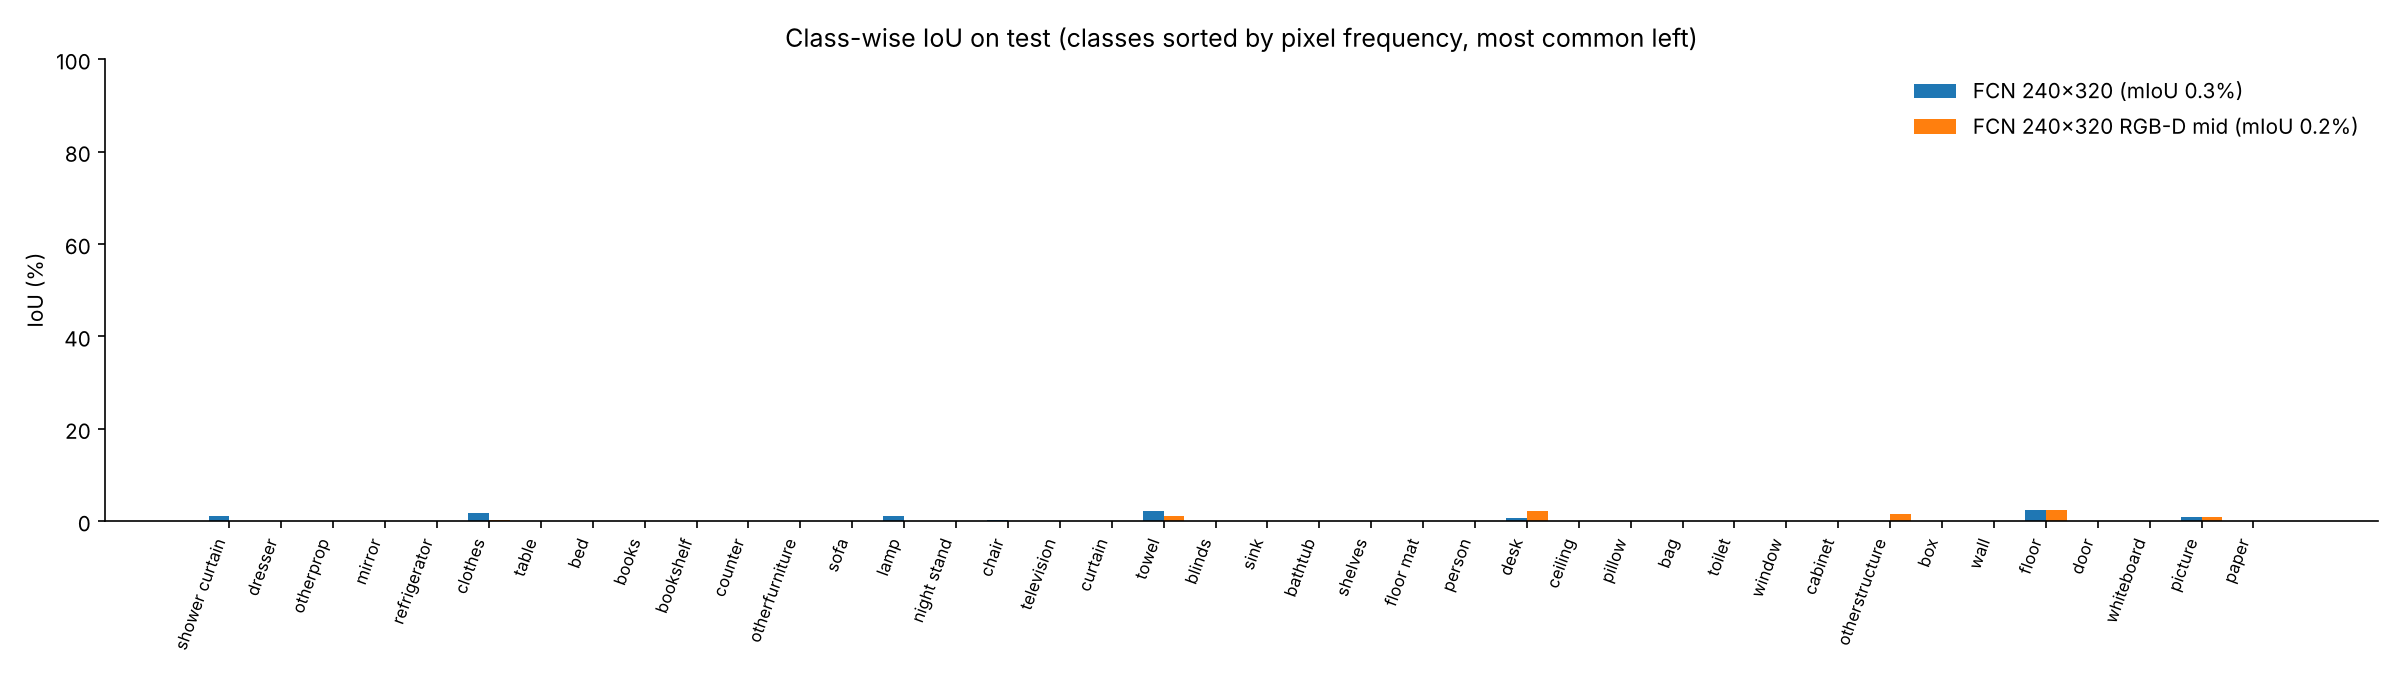

The data file committed next to this chart (first rows):
class_id, class, pixel_share_%, FCN 240x320_IoU_%, FCN 240x320 RGB-D mid_IoU_%, diff_FCN 240x320_minus_FCN 240x320 RGB-D…
27, shower curtain, 2.54, 1.2, 0.0, 1.2
16, dresser, 2.536, 0.0, 0.0, 0.0
39, otherprop, 2.534, 0.0, 0.0, 0.0
18, mirror, 2.529, 0.0, 0.0, 0.0
23, refrigerator, 2.523, 0.0, 0.0, 0.0
20, clothes, 2.523, 1.73, 0.15, 1.58
6, table, 2.52, 0.0, 0.0, 0.0
3, bed, 2.519, 0.0, 0.0, 0.0
22, books, 2.516, 0.0, 0.0, 0.0
9, bookshelf, 2.514, 0.0, 0.0, 0.0
11, counter, 2.514, 0.0, 0.0, 0.0
38, otherfurniture, 2.513, 0.0, 0.12, -0.12
5, sofa, 2.513, 0.0, 0.0, 0.0
34, lamp, 2.511, 1.13, 0.0, 1.13
31, night stand, 2.509, 0.0, 0.0, 0.0
4, chair, 2.509, 0.32, 0.0, 0.32
24, television, 2.507, 0.0, 0.0, 0.0
15, curtain, 2.506, 0.0, 0.0, 0.0
26, towel, 2.504, 2.27, 1.16, 1.11
12, blinds, 2.502, 0.06, 0.0, 0.06
33, sink, 2.5, 0.1, 0.0, 0.1
35, bathtub, 2.499, 0.0, 0.0, 0.0
14, shelves, 2.497, 0.0, 0.0, 0.0
19, floor mat, 2.496, 0.0, 0.0, 0.0
30, person, 2.495, 0.12, 0.0, 0.12
13, desk, 2.494, 0.57, 2.24, -1.68
21, ceiling, 2.493, 0.0, 0.0, 0.0
17, pillow, 2.488, 0.0, 0.0, 0.0
36, bag, 2.487, 0.0, 0.0, 0.0
32, toilet, 2.485, 0.0, 0.0, 0.0
8, window, 2.484, 0.0, 0.0, 0.0
2, cabinet, 2.482, 0.0, 0.0, 0.0
37, otherstructure, 2.48, 0.0, 1.57, -1.57
28, box, 2.477, 0.0, 0.0, 0.0
0, wall, 2.476, 0.0, 0.0, 0.0
1, floor, 2.474, 2.44, 2.42, 0.01
7, door, 2.474, 0.0, 0.0, 0.0
29, whiteboard, 2.466, 0.0, 0.0, 0.0
10, picture, 2.466, 0.85, 0.82, 0.03
25, paper, 2.444, 0.0, 0.0, 0.0
